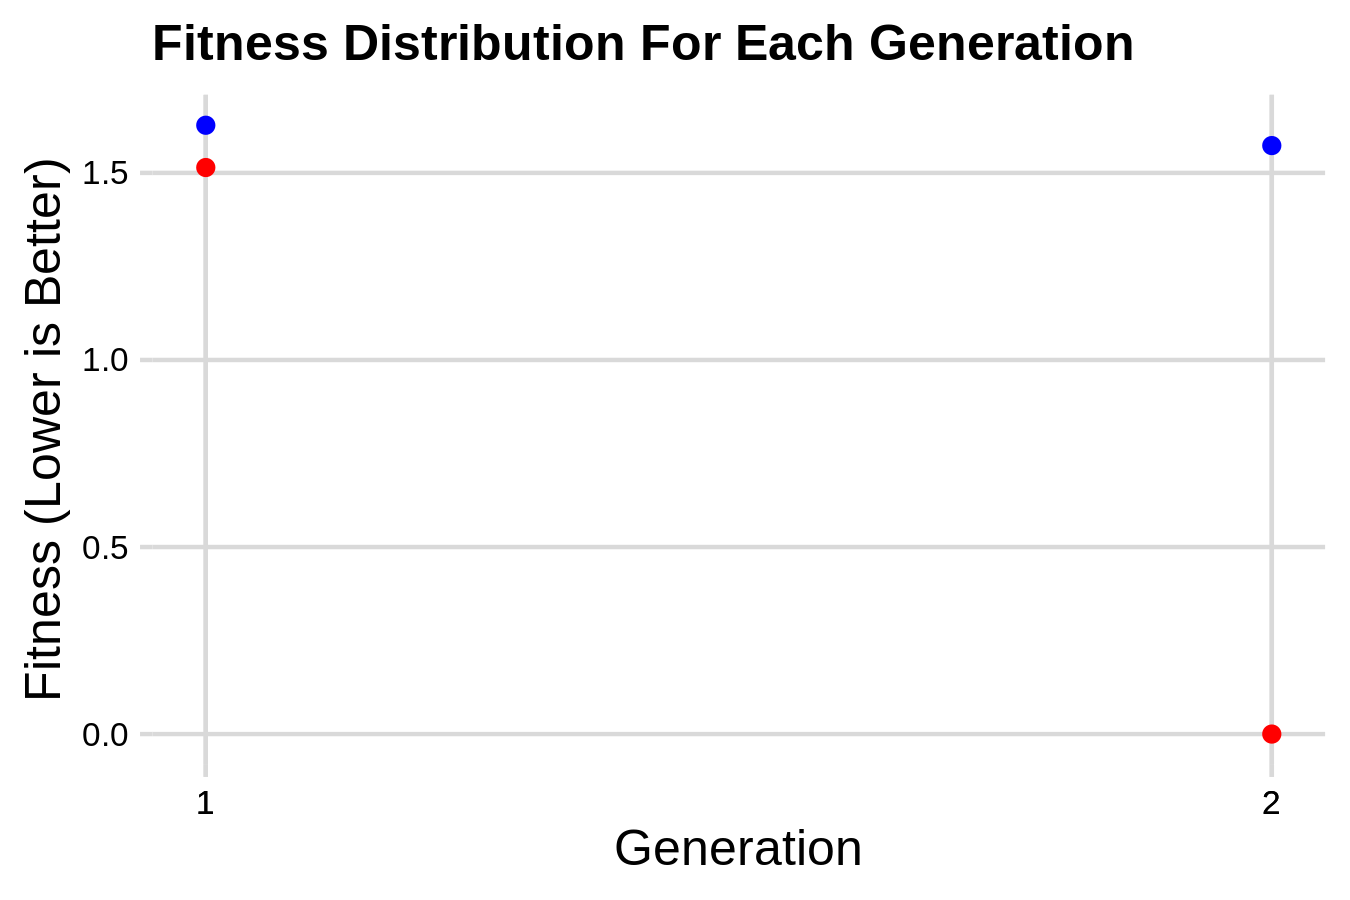

Source data for this figure (header and first rows):
agent_id, generation_number, fitness, p_11, p_22, p_33, p_44, q_11, q_22, q_33, q_44, r_11, r_22, r_33, r_44
1, 1, 1.514, 0.2523, 0.2505, 0.2337, 0.5099, 0.01892, 0.02971, 0.005, 0.005, 0.007574, 0.005, 0.00818, 0.005
2, 1, 1.627, 0.2434, 0.2382, 0.2405, 0.5126, 0.00684, 0.005, 0.005858, 0.02215, 0.005, 0.005, 0.008055, 0.02092
3, 1, 1.754, 0.2593, 0.2335, 0.252, 0.5109, 0.01009, 0.005, 0.014, 0.006553, 0.02954, 0.01626, 0.008831, 0.03488
4, 2, 1.573, 0.2518, 0.2338, 0.2351, 0.4948, 0.005, 0.005378, 0.00732, 0.01523, 0.005, 0.005, 0.01285, 0.007495
5, 2, 1.814, 0.2644, 0.2579, 0.2318, 0.4954, 0.0149, 0.02818, 0.005, 0.005, 0.01054, 0.0174, 0.005, 0.009145
6, 2, 0.0, 0.2611, 0.2539, 0.2224, 0.5163, 0.02188, 0.02813, 0.005, 0.01664, 0.01268, 0.01217, 0.01212, 0.01732
